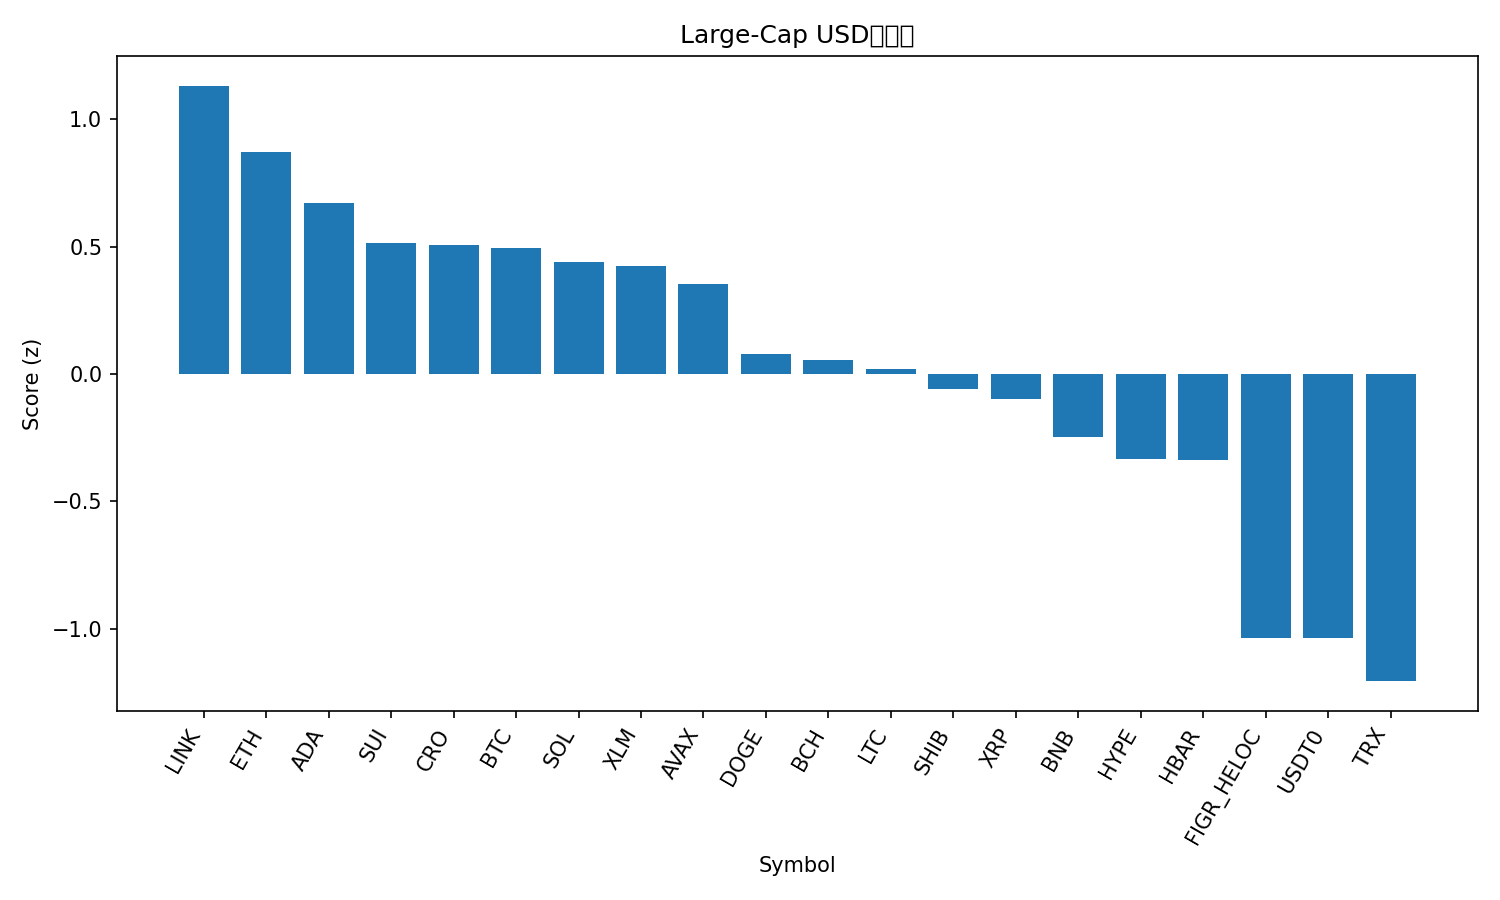

Data behind this chart, as committed beside it:
rank, name, symbol, price, pct_1h, pct_24h, pct_7d, pct_1h_vs_btc, pct_24h_vs_btc, pct_7d_vs_btc, market_cap_rank, market_cap, volume_usd, score
1, Chainlink, LINK, 21.64, 1.695, 2.712, -6.329, 0.6916, 0.738, -3.245, 13, 14675118623, 421744917, 1.131
2, Ethereum, ETH, 4115, 1.712, 2.174, -8.08, 0.7083, 0.1992, -4.996, 2, 497053453791, 19408241330, 0.8697
3, Cardano, ADA, 0.8061, 1.532, 2.286, -8.99, 0.529, 0.3111, -5.905, 11, 29448907695, 994855499, 0.672
4, Sui, SUI, 3.27, 1.43, 2.222, -9.841, 0.4263, 0.2479, -6.757, 21, 11681048643, 640129474, 0.5131
5, Cronos, CRO, 0.1934, 1.314, 2.694, -11.81, 0.311, 0.7193, -8.723, 34, 6746538672, 38032255, 0.506
6, Bitcoin, BTC, 111811, 1.003, 1.974, -3.084, 0.0, 0.0, 0.0, 1, 2228056837825, 28217032933, 0.4948
7, Solana, SOL, 209.4, 1.315, 2.511, -11.9, 0.3113, 0.5368, -8.815, 6, 113837753179, 4231556557, 0.4391
8, Stellar, XLM, 0.3677, 1.26, 1.527, -3.761, 0.2573, -0.4472, -0.6767, 20, 11731766118, 109876849, 0.4217
9, Avalanche, AVAX, 29.48, 1.473, 1.87, -10.7, 0.4698, -0.105, -7.62, 19, 12450931338, 679226912, 0.3515
10, Dogecoin, DOGE, 0.236, 1.202, 1.64, -9.989, 0.1988, -0.3348, -6.904, 8, 35645935307, 1437396052, 0.07754
11, Bitcoin Cash, BCH, 555.7, 0.8308, 1.899, -6.891, -0.1724, -0.07588, -3.807, 22, 11080230554, 224464704, 0.05467
12, Litecoin, LTC, 106.9, 0.7728, 1.949, -7.089, -0.2304, -0.02545, -4.005, 27, 8166934744, 277840364, 0.01795
13, Shiba Inu, SHIB, 1.2e-05, 1.068, 1.102, -6.368, 0.06519, -0.8722, -3.283, 31, 7071656807, 125358967, -0.0591
14, XRP, XRP, 2.86, 0.5897, 1.598, -4.02, -0.4135, -0.3767, -0.9359, 4, 170931365744, 3190085778, -0.09638
15, BNB, BNB, 987.8, 0.6212, 1.396, -5.543, -0.3821, -0.5788, -2.458, 5, 137458823412, 1316808595, -0.248
16, Hyperliquid, HYPE, 46.93, 0.8015, 1.385, -9.576, -0.2017, -0.5894, -6.491, 18, 12706358534, 452371423, -0.335
17, Hedera, HBAR, 0.2158, 1.006, 0.8136, -8.245, 0.002569, -1.161, -5.16, 25, 9148914762, 111482087, -0.3367
18, Figure Heloc, FIGR_HELOC, 1.0, 0.0, 0.0, 0.0, -1.003, -1.974, 3.084, 17, 12732169314, 2600, -1.034
19, USDT0, USDT0, 1.0, 0.009213, -0.01845, -0.05458, -0.994, -1.993, 3.03, 30, 7547394265, 383427475, -1.036
20, TRON, TRX, 0.3355, 0.1987, -0.4525, -2.551, -0.8046, -2.427, 0.5337, 10, 31763027159, 344833067, -1.205
21, Toncoin, TON, 2.72, 0.7443, -0.4133, -11.69, -0.2589, -2.388, -8.602, 33, 6920662489, 83160838, -1.259
